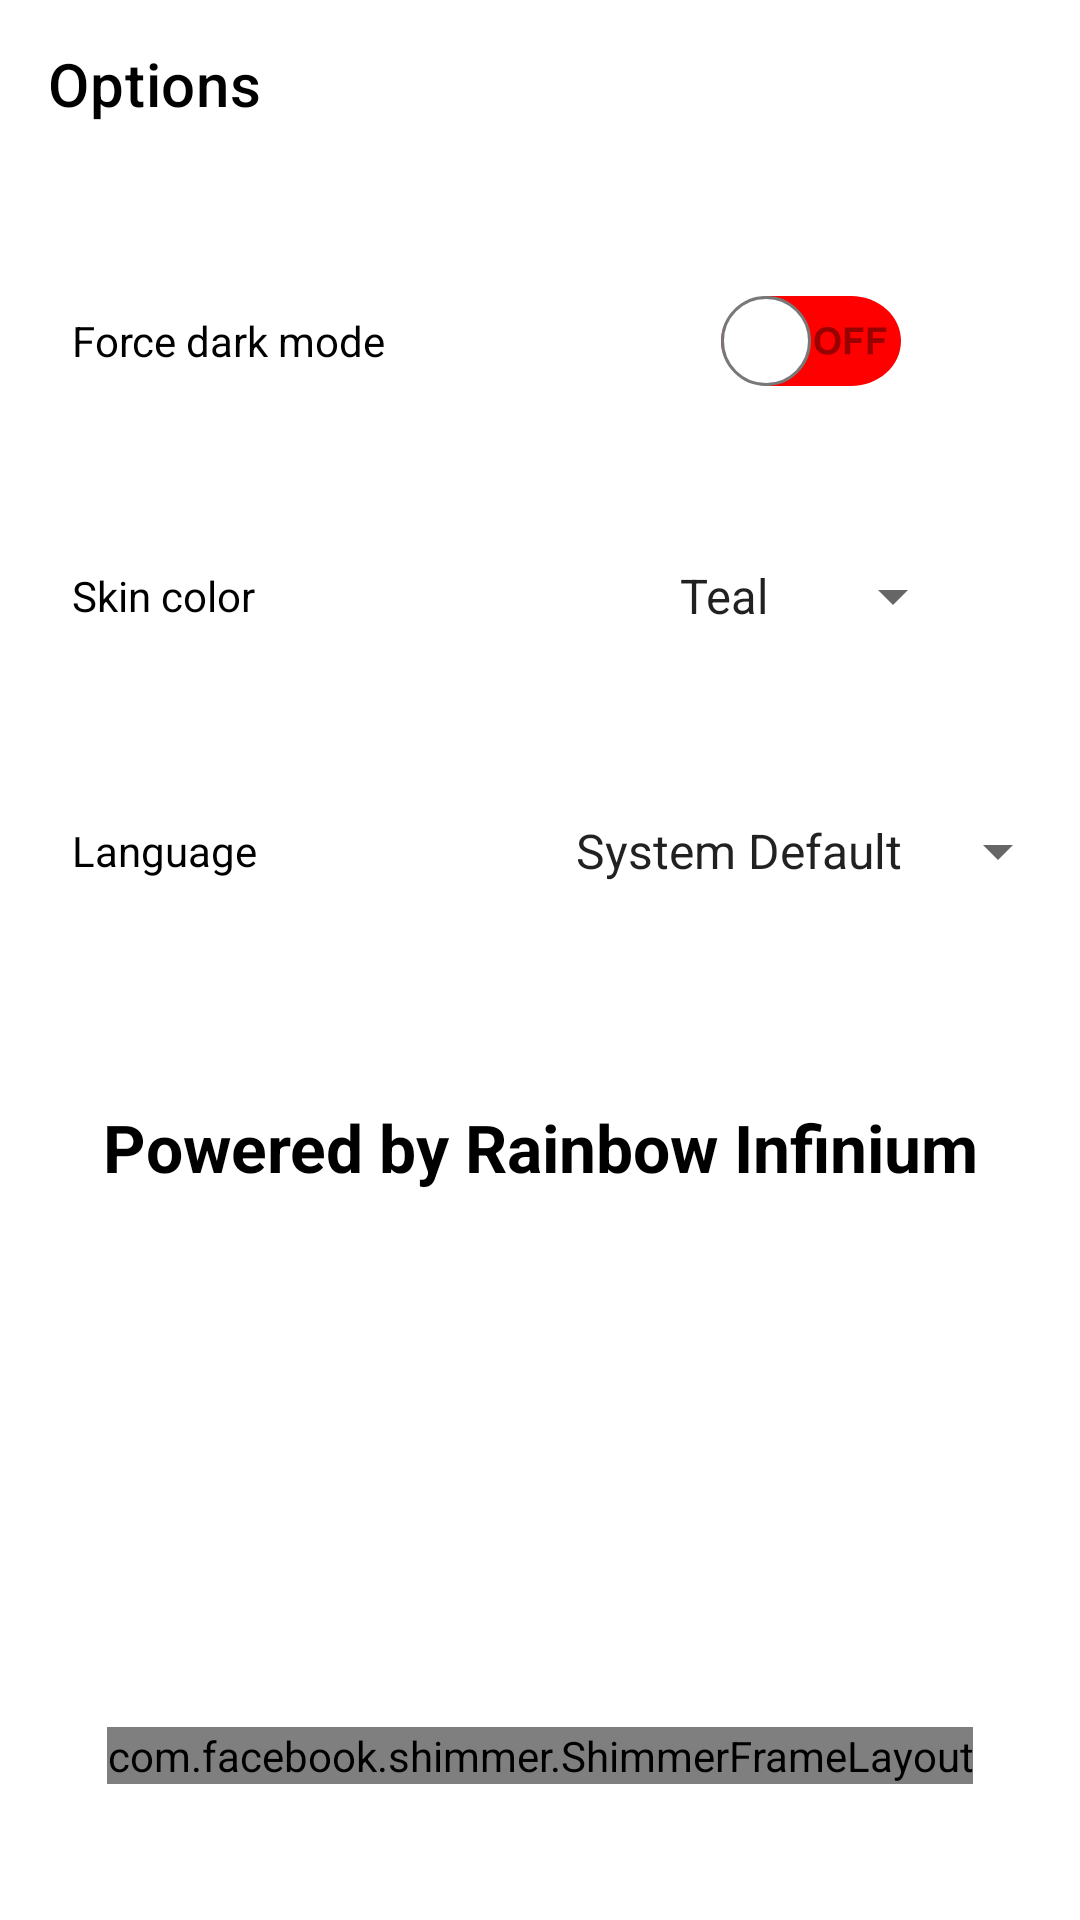

Here is an Android app screen rendered from its layout file. Give the layout XML and the strings, colors and styles it references.
<!-- AndroidManifest.xml: activity theme Theme.DefaultColorNotebook -->
<!-- res/layout/activity_option.xml -->
<?xml version="1.0" encoding="utf-8"?>
<ScrollView xmlns:android="http://schemas.android.com/apk/res/android"
    xmlns:app="http://schemas.android.com/apk/res-auto"
    xmlns:tools="http://schemas.android.com/tools"
    android:id="@+id/root_layout_option"
    android:layout_width="match_parent"
    android:layout_height="match_parent"
    android:background="?attr/badgeStyle"
    android:fillViewport="true"
    tools:context=".view.option.OptionActivity">

    <androidx.constraintlayout.widget.ConstraintLayout
        android:layout_width="match_parent"
        android:layout_height="match_parent">

        
        <com.google.android.material.appbar.MaterialToolbar
            android:id="@+id/toolbar_option"
            android:layout_width="0dp"
            android:layout_height="wrap_content"
            android:minHeight="?attr/actionBarSize"
            android:theme="@style/ToolbarTheme"
            app:layout_constraintEnd_toEndOf="parent"
            app:layout_constraintStart_toStartOf="parent"
            app:layout_constraintTop_toTopOf="parent"
            app:navigationIconTint="?attr/colorOnPrimary"
            app:title="@string/my_menu_options"
            app:titleTextColor="?attr/colorOnPrimary" />

        <Spinner
            android:id="@+id/spinnerSkins"
            android:layout_width="wrap_content"
            android:layout_height="wrap_content"
            android:entries="@array/skin_array"
            android:minHeight="48dp"
            app:layout_constraintBottom_toBottomOf="@+id/txtColorSkin"
            app:layout_constraintEnd_toEndOf="parent"
            app:layout_constraintStart_toStartOf="@+id/guideline"
            app:layout_constraintTop_toTopOf="@+id/txtColorSkin" />

        <Switch
            android:id="@+id/switchDarkMode"
            android:layout_width="wrap_content"
            android:layout_height="wrap_content"
            android:minHeight="48dp"
            android:scaleX="1"
            android:scaleY="1"
            android:textColor="@color/white"
            android:thumb="@drawable/ic_thumb"
            android:track="@drawable/my_switch_body"
            app:layout_constraintBottom_toBottomOf="@+id/txtDarkMode"
            app:layout_constraintEnd_toEndOf="parent"
            app:layout_constraintStart_toStartOf="@+id/guideline"
            app:layout_constraintTop_toTopOf="@+id/txtDarkMode"
            tools:ignore="UseSwitchCompatOrMaterialXml" />

        <TextView
            android:id="@+id/txtDarkMode"
            android:layout_width="wrap_content"
            android:layout_height="wrap_content"
            android:layout_marginStart="24dp"
            android:layout_marginTop="48dp"
            android:text="@string/forceDarkMode"
            android:textColor="?attr/colorOnPrimary"
            app:layout_constraintStart_toStartOf="parent"
            app:layout_constraintTop_toBottomOf="@+id/toolbar_option" />

        <TextView
            android:id="@+id/txtColorSkin"
            android:layout_width="wrap_content"
            android:layout_height="wrap_content"
            android:layout_marginStart="24dp"
            android:layout_marginTop="66dp"
            android:text="@string/skinColor"
            android:textColor="?attr/colorOnPrimary"
            app:layout_constraintStart_toStartOf="parent"
            app:layout_constraintTop_toBottomOf="@+id/txtDarkMode" />

        <TextView
            android:id="@+id/txtLanguage"
            android:layout_width="wrap_content"
            android:layout_height="wrap_content"
            android:layout_marginStart="24dp"
            android:layout_marginTop="66dp"
            android:text="@string/language"
            android:textColor="?attr/colorOnPrimary"
            app:layout_constraintStart_toStartOf="parent"
            app:layout_constraintTop_toBottomOf="@+id/txtColorSkin" />

        <Spinner
            android:id="@+id/spinnerLanguage"
            android:layout_width="wrap_content"
            android:layout_height="wrap_content"
            android:entries="@array/language_array"
            android:minHeight="48dp"
            app:layout_constraintBottom_toBottomOf="@+id/txtLanguage"
            app:layout_constraintEnd_toEndOf="parent"
            app:layout_constraintStart_toStartOf="@+id/guideline"
            app:layout_constraintTop_toTopOf="@+id/txtLanguage" />

        <TextView
            android:id="@+id/txtHeader"
            android:layout_width="wrap_content"
            android:layout_height="wrap_content"
            android:layout_marginTop="60dp"
            android:text="@string/creator"
            android:textColor="?attr/colorOnPrimary"
            android:textSize="22sp"
            android:textStyle="bold"
            app:layout_constraintEnd_toEndOf="parent"
            app:layout_constraintStart_toStartOf="parent"
            app:layout_constraintTop_toBottomOf="@+id/spinnerLanguage" />

        <androidx.constraintlayout.widget.Guideline
            android:id="@+id/guideline"
            android:layout_width="wrap_content"
            android:layout_height="wrap_content"
            android:orientation="vertical"
            app:layout_constraintBottom_toBottomOf="parent"
            app:layout_constraintEnd_toEndOf="parent"
            app:layout_constraintGuide_percent="0.50121653"
            app:layout_constraintStart_toStartOf="parent"
            app:layout_constraintTop_toTopOf="parent" />

        <ImageView
            android:id="@+id/loadImage"
            android:layout_width="120dp"
            android:layout_height="120dp"
            android:layout_marginTop="24dp"
            android:layout_marginBottom="24dp"
            android:contentDescription="@string/loadWelcomeImage"
            android:visibility="gone"
            app:layout_constraintBottom_toTopOf="@+id/version"
            app:layout_constraintEnd_toEndOf="parent"
            app:layout_constraintHorizontal_bias="0.5"
            app:layout_constraintStart_toStartOf="parent"
            app:layout_constraintTop_toBottomOf="@+id/txtHeader"
            app:layout_constraintVertical_bias="1.0"
            app:layout_constraintVertical_chainStyle="packed" />

        <com.facebook.shimmer.ShimmerFrameLayout
            android:id="@+id/shimmerFrameLayout"
            android:layout_width="wrap_content"
            android:layout_height="wrap_content"
            app:layout_constraintBottom_toTopOf="@+id/version"
            app:layout_constraintEnd_toEndOf="parent"
            app:layout_constraintHorizontal_bias="0.5"
            app:layout_constraintStart_toStartOf="parent"
            app:layout_constraintTop_toBottomOf="@+id/txtHeader"
            app:layout_constraintVertical_bias="1.0"
            app:layout_constraintVertical_chainStyle="packed"
            app:shimmer_auto_start="true"
            app:shimmer_duration="3400">

            <ImageView
                android:id="@+id/shimmerView"
                android:layout_width="120dp"
                android:layout_height="120dp"
                android:layout_marginTop="24dp"
                android:layout_marginBottom="24dp"
                android:contentDescription="@string/loadWelcomeImage"
                android:src="@drawable/ic_default_image" />

        </com.facebook.shimmer.ShimmerFrameLayout>

        <TextView
            android:id="@+id/version"
            android:layout_width="wrap_content"
            android:layout_height="wrap_content"
            android:layout_marginBottom="16dp"
            android:contentDescription="@string/loadAppVersion"
            android:textColor="?attr/colorOnPrimary"
            android:textSize="22sp"
            android:textStyle="bold"
            app:layout_constraintBottom_toBottomOf="parent"
            app:layout_constraintEnd_toEndOf="parent"
            app:layout_constraintHorizontal_bias="0.5"
            app:layout_constraintStart_toStartOf="parent"
            app:layout_constraintTop_toBottomOf="@+id/loadImage" />

    </androidx.constraintlayout.widget.ConstraintLayout>

</ScrollView>
<!-- resources referenced by this layout -->
<resources>
  <string-array name="language_array">
          <item>System Default</item>
          <item>English</item>
          <item>Bulgarian</item>
          <item>Russian</item>
      </string-array>
  <string-array name="skin_array">
          <item>Teal</item>
          <item>Blue</item>
          <item>Black</item>
      </string-array>
  <color name="white">#FFFFFFFF</color>
  <!-- drawable ic_default_image (drawable) -->
  <vector android:height="24dp" android:tint="#000000"
      android:viewportHeight="24" android:viewportWidth="24"
      android:width="24dp" xmlns:android="http://schemas.android.com/apk/res/android">
      <path android:fillColor="@android:color/white" android:pathData="M18.25,7.6l-5.5,-3.18c-0.46,-0.27 -1.04,-0.27 -1.5,0L5.75,7.6c-0.46,0.27 -0.75,0.76 -0.75,1.3v6.35c0,0.54 0.29,1.03 0.75,1.3l5.5,3.18c0.46,0.27 1.04,0.27 1.5,0l5.5,-3.18c0.46,-0.27 0.75,-0.76 0.75,-1.3L19,8.9c0,-0.54 -0.29,-1.03 -0.75,-1.3zM7,14.96v-4.62l4,2.32v4.61l-4,-2.31zM12,10.93L8,8.61l4,-2.31 4,2.31 -4,2.32zM13,17.27v-4.61l4,-2.32v4.62l-4,2.31zM7,2L3.5,2C2.67,2 2,2.67 2,3.5L2,7h2L4,4h3L7,2zM17,2h3.5c0.83,0 1.5,0.67 1.5,1.5L22,7h-2L20,4h-3L17,2zM7,22L3.5,22c-0.83,0 -1.5,-0.67 -1.5,-1.5L2,17h2v3h3v2zM17,22h3.5c0.83,0 1.5,-0.67 1.5,-1.5L22,17h-2v3h-3v2z"/>
  </vector>
  <!-- drawable ic_thumb (drawable) -->
  <?xml version="1.0" encoding="utf-8"?>
  <shape xmlns:android="http://schemas.android.com/apk/res/android"
      android:shape="oval">
      <solid android:color="#ffffff"/>
      <stroke
          android:width="1dp"
          android:color="@color/gray_new"/>
      <size android:width="30dp" android:height="30dp"/>
  </shape>
  <!-- drawable my_switch_body (drawable) -->
  <?xml version="1.0" encoding="utf-8"?>
  <selector xmlns:android="http://schemas.android.com/apk/res/android">
  
      <item android:state_checked="true"
          android:state_enabled="false"
          android:drawable="@drawable/ic_switch_on_disabled"/>
  
      <item android:state_checked="false"
          android:state_enabled="false"
          android:drawable="@drawable/ic_switch_off_disabled"/>
  
      <item android:state_checked="true"
          android:state_enabled="true"
          android:drawable="@drawable/ic_switch_on"/>
  
      <item android:state_checked="false"
          android:state_enabled="true"
          android:drawable="@drawable/ic_switch_off"/>
  
  
  </selector>
  <string name="creator">Powered by Rainbow Infinium</string>
  <string name="forceDarkMode">Force dark mode</string>
  <string name="language">Language</string>
  <string name="loadAppVersion">Load application version</string>
  <string name="loadWelcomeImage">Load welcome image</string>
  <string name="my_menu_options">Options</string>
  <string name="skinColor">Skin color</string>
  <style name="ToolbarTheme" parent="ThemeOverlay.MaterialComponents.ActionBar">
          <item name="actionMenuTextColor">?attr/customColorValue</item>
          <item name="android:textColorPrimary">?attr/customColorValue</item>
      </style>
  <color name="gray_new">#797878</color>
  <color name="teal_700">#FF018786</color>
  <color name="teal_200">#FF03DAC5</color>
  <color name="black">#FF000000</color>
  <color name="error">#EA1717</color>
  <style name="CustomAnimation" parent="@android:style/Animation.Activity">
          <item name="android:activityOpenEnterAnimation">@anim/activity_slide_in</item>
          <item name="android:activityOpenExitAnimation">@anim/activity_slide_out</item>
          <item name="android:activityCloseEnterAnimation">@anim/activity_slide_in_back</item>
          <item name="android:activityCloseExitAnimation">@anim/activity_slide_out_back</item>
      </style>
</resources>
